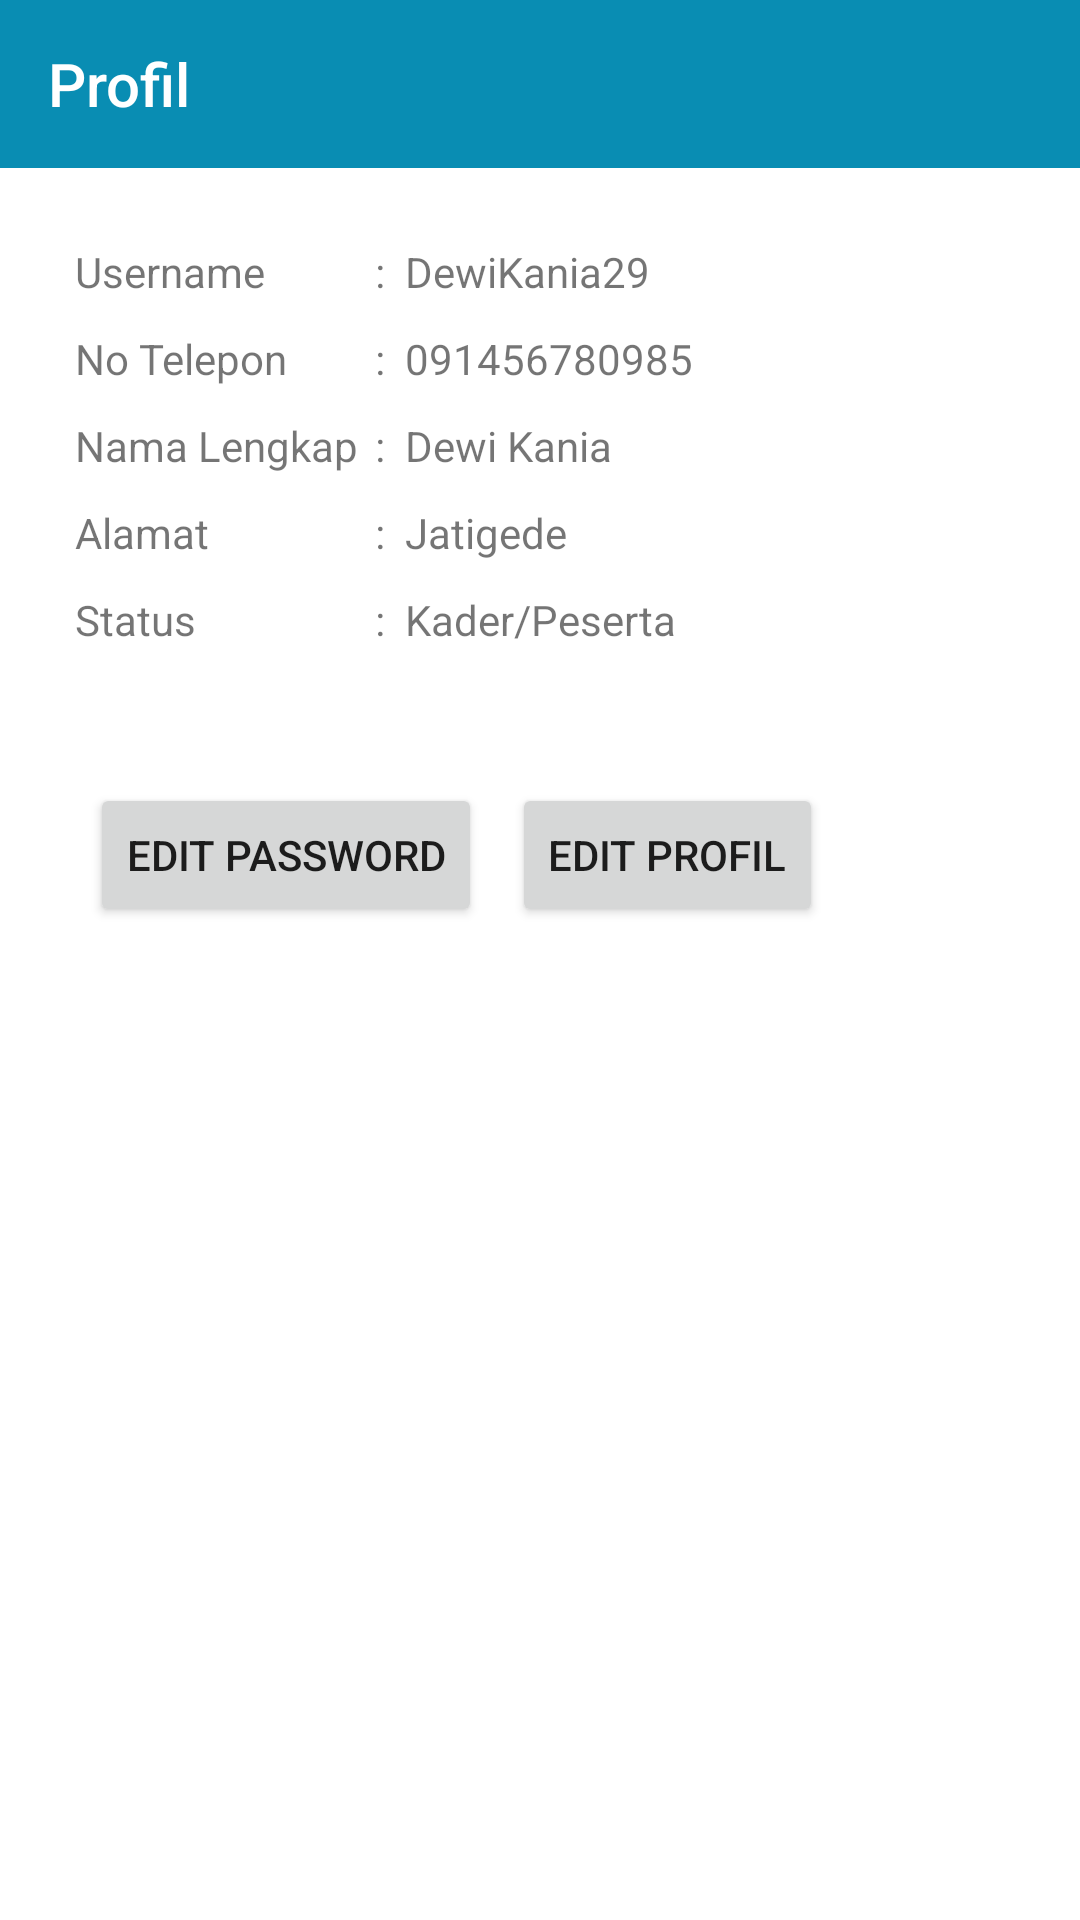

Produce the Android XML layout that renders to this screen, including the resource entries it uses.
<!-- AndroidManifest.xml: application theme Theme.Posyandu -->
<!-- res/layout/activity_profil.xml -->
<?xml version="1.0" encoding="utf-8"?>
<RelativeLayout xmlns:android="http://schemas.android.com/apk/res/android"
    xmlns:app="http://schemas.android.com/apk/res-auto"
    xmlns:tools="http://schemas.android.com/tools"
    android:layout_width="match_parent"
    android:layout_height="match_parent"
    tools:context=".ProfilActivity">

    <com.google.android.material.appbar.AppBarLayout
        android:id="@+id/toolbar_layout"
        android:layout_width="match_parent"
        android:layout_height="wrap_content">

        <androidx.appcompat.widget.Toolbar
            android:id="@+id/toolbar"
            style="@style/Widget.Custom.Toolbar"
            android:layout_width="match_parent"
            android:layout_height="?attr/actionBarSize"
            app:navigationIcon="@drawable/ic_back"
            app:title="Profil"
            app:titleTextColor="@color/white"/>

    </com.google.android.material.appbar.AppBarLayout>

    <TableLayout
        android:id="@+id/table_layout"
        android:layout_width="match_parent"
        android:layout_height="wrap_content"
        android:layout_below="@id/toolbar_layout"
        android:layout_marginTop="20dp"
        android:layout_marginLeft="20dp"
        android:layout_marginRight="20dp">

        <TableRow
            android:padding="5dp">

            <TextView
                android:layout_width="100dp"
                android:text="Username"/>
            <TextView
                android:layout_width="10dp"
                android:text=":"/>
            <TextView
                android:id="@+id/text_username"
                android:layout_width="wrap_content"
                android:text="DewiKania29"/>

        </TableRow>

        <TableRow
            android:padding="5dp">

            <TextView
                android:layout_width="100dp"
                android:text="No Telepon"/>
            <TextView
                android:layout_width="10dp"
                android:text=":"/>
            <TextView
                android:id="@+id/text_no_telepon"
                android:layout_width="wrap_content"
                android:text="091456780985"/>

        </TableRow>

        <TableRow
            android:padding="5dp">

            <TextView
                android:layout_width="100dp"
                android:text="Nama Lengkap"/>
            <TextView
                android:layout_width="10dp"
                android:text=":"/>
            <TextView
                android:id="@+id/text_nama_lengkap"
                android:layout_width="wrap_content"
                android:text="Dewi Kania"/>

        </TableRow>

        <TableRow
            android:padding="5dp">

            <TextView
                android:layout_width="100dp"
                android:text="Alamat"/>
            <TextView
                android:layout_width="10dp"
                android:text=":"/>
            <TextView
                android:id="@+id/text_alamat"
                android:layout_width="wrap_content"
                android:text="Jatigede"/>

        </TableRow>

        <TableRow
            android:padding="5dp">

            <TextView
                android:layout_width="100dp"
                android:text="Status"/>
            <TextView
                android:layout_width="10dp"
                android:text=":"/>
            <TextView
                android:id="@+id/text_status"
                android:layout_width="wrap_content"
                android:text="Kader/Peserta"/>

        </TableRow>
    </TableLayout>

    <LinearLayout
        android:layout_width="match_parent"
        android:layout_height="wrap_content"
        android:orientation="horizontal"
        android:layout_below="@+id/table_layout"
        android:layout_marginLeft="20dp"
        android:layout_marginTop="30dp">

        <Button
            android:id="@+id/btn_edit_password"
            android:layout_width="wrap_content"
            android:layout_height="wrap_content"
            android:layout_marginLeft="10dp"
            android:layout_marginTop="10dp"
            android:text="Edit Password"/>

        <Button
            android:id="@+id/btn_edit_profil"
            android:layout_width="wrap_content"
            android:layout_height="wrap_content"
            android:layout_marginLeft="10dp"
            android:layout_marginTop="10dp"
            android:text="Edit Profil"/>
    </LinearLayout>

</RelativeLayout>
<!-- resources referenced by this layout -->
<resources>
  <color name="white">#FFFFFFFF</color>
  <style name="Widget.Custom.Toolbar" parent="Widget.AppCompat.Toolbar">
          <item name="android:background">@color/primary_dark</item>
          <item name="android:theme">@style/ThemeOverlay.AppCompat.Dark.ActionBar</item>
          <item name="popupTheme">@style/ThemeOverlay.AppCompat.Light</item>
      </style>
  <style name="Theme.Posyandu" parent="Theme.MaterialComponents.DayNight.NoActionBar">
          
          <item name="colorPrimary">@color/primary_dark</item>
          <item name="colorPrimaryVariant">@color/primary_soft</item>
          <item name="colorOnPrimary">@color/white</item>
          
          <item name="colorSecondary">@color/teal_200</item>
          <item name="colorSecondaryVariant">@color/teal_700</item>
          <item name="colorOnSecondary">@color/black</item>
          
          <item name="android:statusBarColor" tools:targetApi="l">?attr/colorPrimaryVariant</item>
          
      </style>
  <color name="primary_dark">#098DB3</color>
  <color name="primary_soft">#3694AF</color>
  <color name="teal_200">#FF03DAC5</color>
  <color name="teal_700">#FF018786</color>
  <color name="black">#FF000000</color>
</resources>
